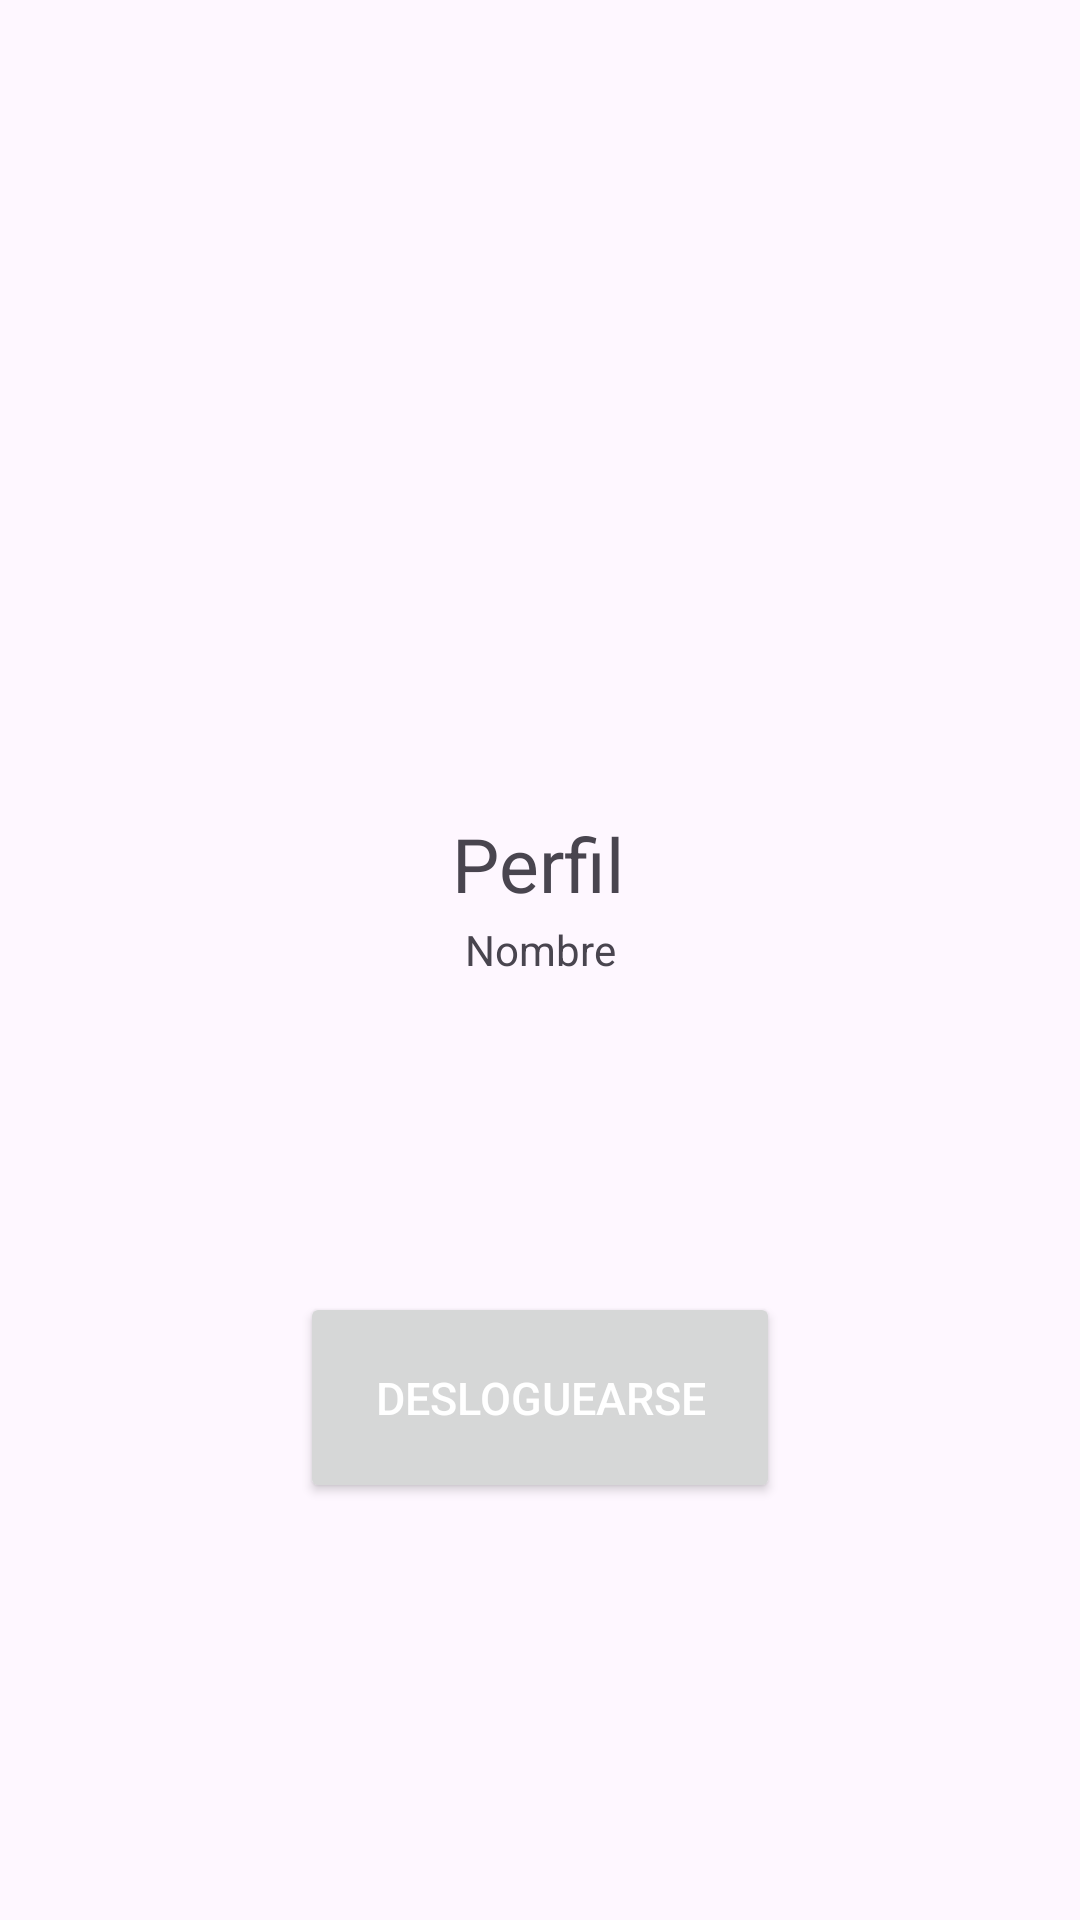

Layout XML and referenced resources for this Android screen:
<!-- AndroidManifest.xml: application theme Theme.Parkme -->
<!-- res/layout/fragment_perfil.xml -->
<?xml version="1.0" encoding="utf-8"?>
<androidx.constraintlayout.widget.ConstraintLayout xmlns:android="http://schemas.android.com/apk/res/android"
    xmlns:app="http://schemas.android.com/apk/res-auto"
    xmlns:tools="http://schemas.android.com/tools"
    android:id="@+id/frameLayout2"
    android:layout_width="match_parent"
    android:layout_height="match_parent"
    tools:context=".navigation.PerfilFr">

    <ImageView
        android:id="@+id/profile_image"
        android:layout_width="131dp"
        android:layout_height="97dp"
        android:contentDescription="@string/frg_perfil_imagen_usuario"
        app:layout_constraintBottom_toBottomOf="@id/btnLogout"
        app:layout_constraintEnd_toEndOf="parent"
        app:layout_constraintStart_toStartOf="parent"
        app:layout_constraintTop_toTopOf="parent"
        app:layout_constraintVertical_bias="0.272"

        />

    <TextView
        android:id="@+id/profile_email"
        android:layout_width="wrap_content"
        android:layout_height="wrap_content"
        android:layout_marginTop="64dp"
        android:text="@string/frg_perfil_perfil"
        android:textSize="25sp"
        app:layout_constraintBottom_toTopOf="@id/btnLogout"
        app:layout_constraintEnd_toEndOf="parent"
        app:layout_constraintHorizontal_bias="0.498"
        app:layout_constraintStart_toStartOf="parent"
        app:layout_constraintTop_toBottomOf="@+id/profile_image"
        app:layout_constraintVertical_bias="0.0" />


    <TextView
        android:id="@+id/profile_name"
        android:layout_width="wrap_content"
        android:layout_height="wrap_content"
        android:layout_marginBottom="82dp"
        android:text="@string/frg_perfil_nombre"
        app:layout_constraintBottom_toTopOf="@id/btnLogout"
        app:layout_constraintEnd_toEndOf="parent"
        app:layout_constraintHorizontal_bias="0.501"
        app:layout_constraintStart_toStartOf="parent"
        app:layout_constraintTop_toBottomOf="@id/profile_email"
        app:layout_constraintVertical_bias="0.094" />

    <Button
        android:id="@+id/btnLogout"
        android:layout_width="wrap_content"
        android:layout_height="wrap_content"

        android:padding="25dp"
        android:text="@string/frg_perfil_logout"
        android:textColor="#FFFFFF"
        android:textSize="15dp"
        app:layout_constraintBottom_toBottomOf="parent"
        app:layout_constraintEnd_toEndOf="parent"
        app:layout_constraintStart_toStartOf="parent"
        app:layout_constraintTop_toTopOf="parent"
        app:layout_constraintVertical_bias="0.756" />


</androidx.constraintlayout.widget.ConstraintLayout>
<!-- resources referenced by this layout -->
<resources>
  <string name="frg_perfil_imagen_usuario">Imagen del usuario</string>
  <string name="frg_perfil_logout">Desloguearse</string>
  <string name="frg_perfil_nombre">Nombre</string>
  <string name="frg_perfil_perfil">Perfil</string>
  <style name="Theme.Parkme" parent="Base.Theme.Parkme" />
  <style name="Base.Theme.Parkme" parent="Theme.Material3.Light.NoActionBar">
          
          
  
      </style>
</resources>
